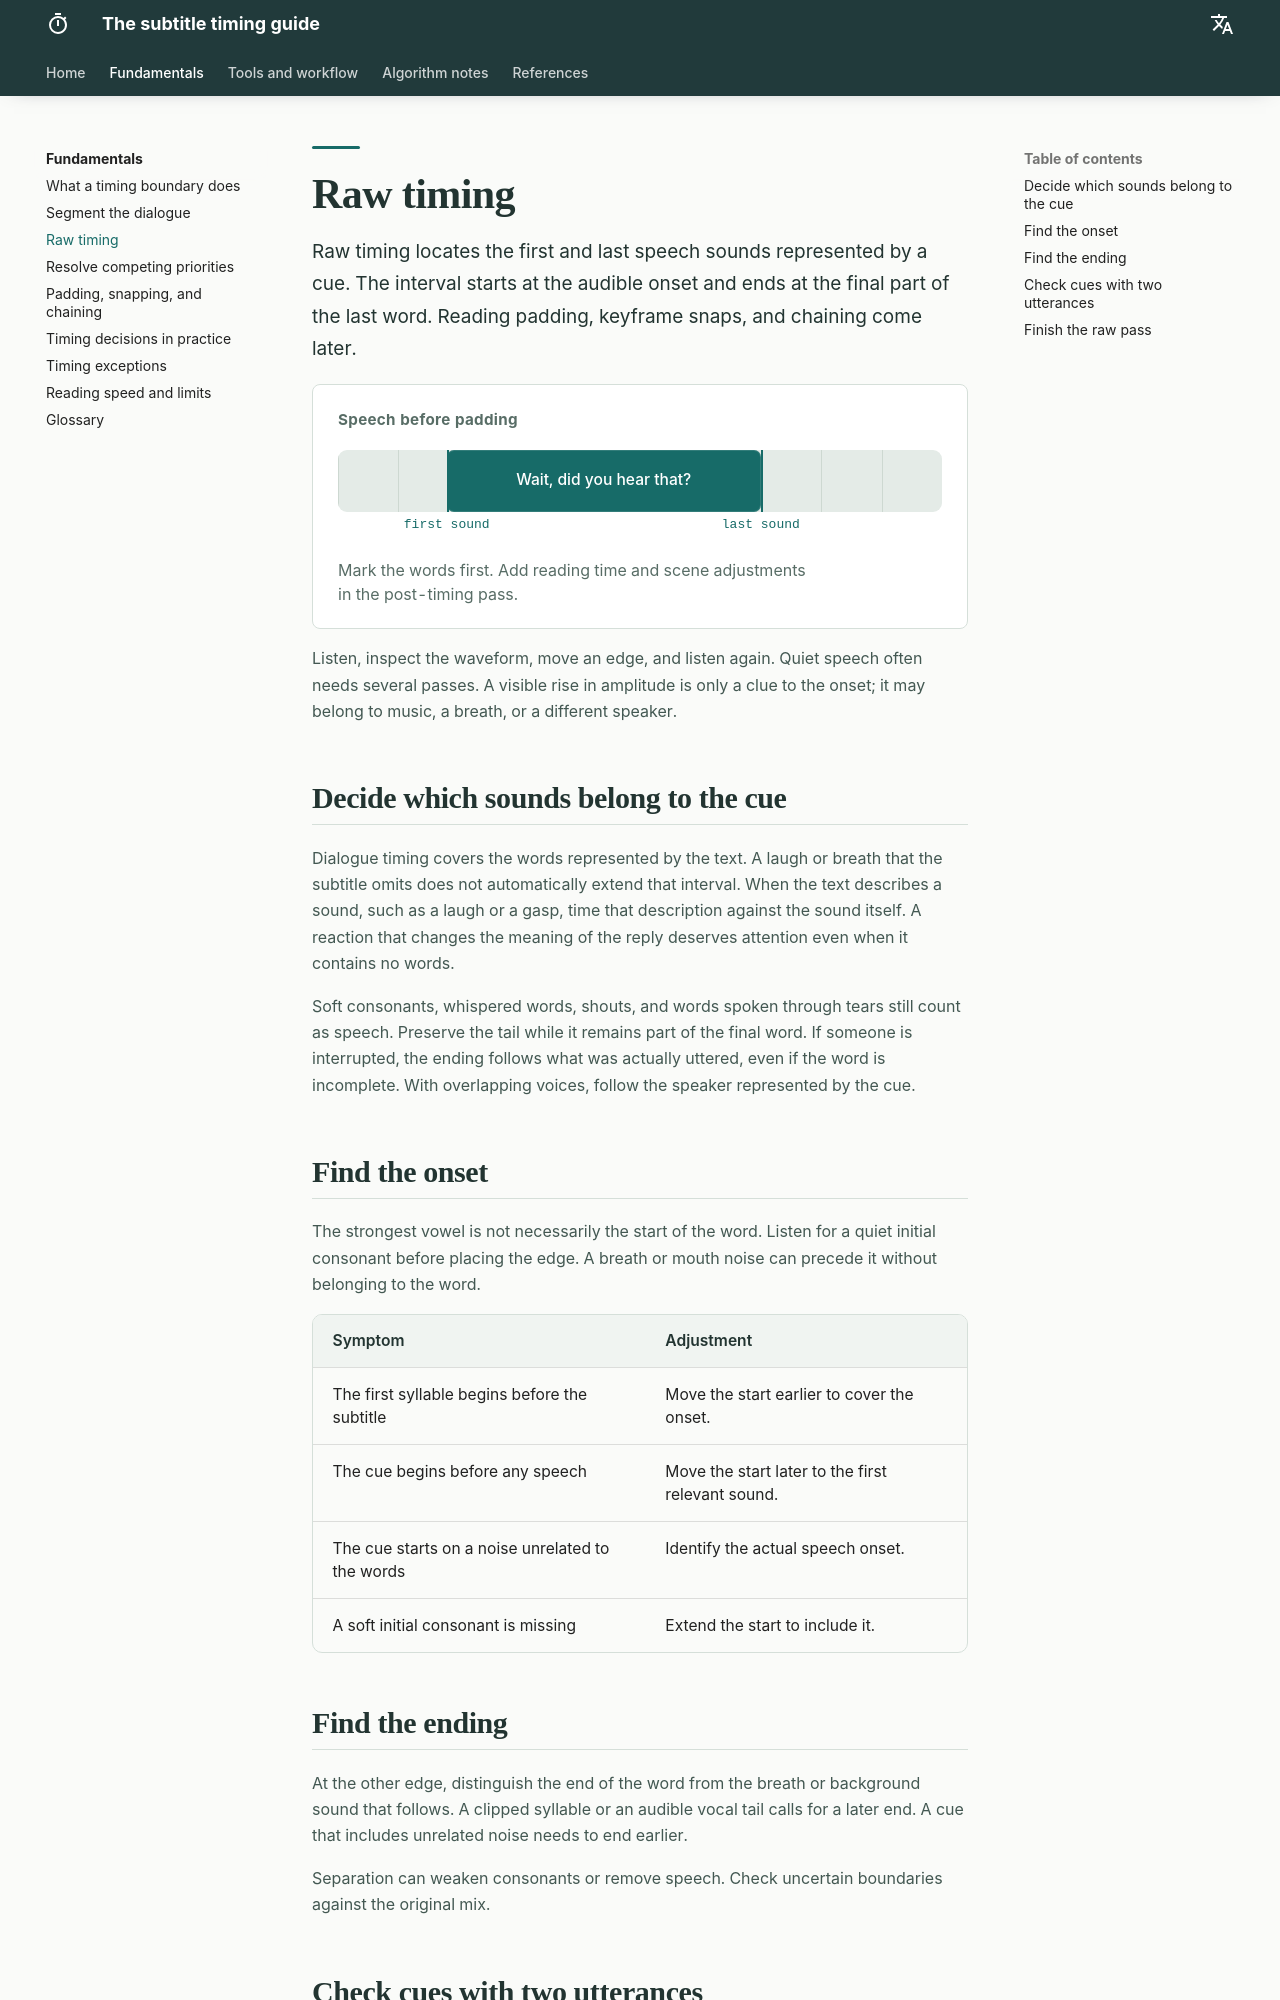

repository: Kiterowx/Arquitectura-del-Timing · page: fundamentos/raw-timing/index.html · generator: mkdocs

# Raw timing

Raw timing locates the first and last speech sounds represented by a cue. The interval starts at the audible onset and ends at the final part of the last word. Reading padding, keyframe snaps, and chaining come later.

<figure class="tg-fig tg-strip">
<span class="tg-eyebrow">Speech before padding</span>
<div class="lane"><span class="seg voz" style="left:18%;width:52%">Wait, did you hear that?</span><i class="pin" style="left:18%"></i><i class="pin" style="left:70%"></i></div>
<div class="scale"><span class="v" style="left:18%">first sound</span><span class="v" style="left:70%">last sound</span></div>
<figcaption class="cap">Mark the words first. Add reading time and scene adjustments in the post-timing pass.</figcaption>
</figure>

Listen, inspect the waveform, move an edge, and listen again. Quiet speech often needs several passes. A visible rise in amplitude is only a clue to the onset; it may belong to music, a breath, or a different speaker.

## Decide which sounds belong to the cue

Dialogue timing covers the words represented by the text. A laugh or breath that the subtitle omits does not automatically extend that interval. When the text describes a sound, such as a laugh or a gasp, time that description against the sound itself. A reaction that changes the meaning of the reply deserves attention even when it contains no words.

Soft consonants, whispered words, shouts, and words spoken through tears still count as speech. Preserve the tail while it remains part of the final word. If someone is interrupted, the ending follows what was actually uttered, even if the word is incomplete. With overlapping voices, follow the speaker represented by the cue.

## Find the onset

The strongest vowel is not necessarily the start of the word. Listen for a quiet initial consonant before placing the edge. A breath or mouth noise can precede it without belonging to the word.

| Symptom | Adjustment |
| --- | --- |
| The first syllable begins before the subtitle | Move the start earlier to cover the onset. |
| The cue begins before any speech | Move the start later to the first relevant sound. |
| The cue starts on a noise unrelated to the words | Identify the actual speech onset. |
| A soft initial consonant is missing | Extend the start to include it. |
